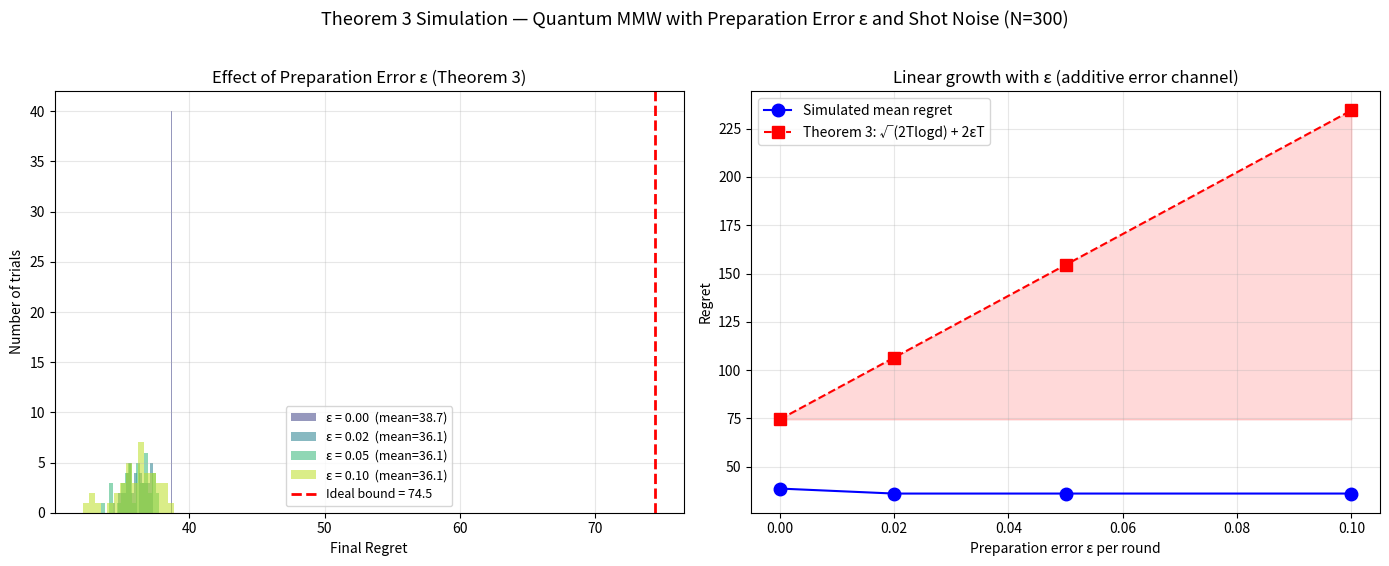

Reproduce this figure in Python. (Note: this script raises an exception after producing the figure.)
# ============================================================
# Colab Simulation of Theorem 3 — Quantum MMW with Preparation Error & Shot Noise
# Paper: Quantum Matrix Multiplicative Weights (Trisetyarso, 2026)
# ============================================================

import numpy as np
import matplotlib.pyplot as plt
from tqdm import tqdm
import os

def generate_random_losses(d, T, seed=None):
    if seed is not None:
        np.random.seed(seed)
    return np.random.choice([-1.0, 1.0], size=(T, d)) * 0.8

def run_ideal_mmw(d, T, losses, eta=None):
    """Classical / Ideal MMW (baseline from Theorem 1)."""
    if eta is None:
        eta = np.sqrt(2 * np.log(d) / T)
    w = np.ones(d) / d
    total_cost = 0.0
    instantaneous_costs = []
    for t in range(T):
        p_t = w / np.sum(w)
        cost_t = np.dot(losses[t], p_t)
        instantaneous_costs.append(cost_t)
        total_cost += cost_t
        w *= np.exp(-eta * losses[t])
    best_fixed = np.min(np.sum(losses, axis=0))
    return total_cost - best_fixed, np.array(instantaneous_costs)

def run_quantum_mmw_noisy(d, T, losses, epsilon=0.05, N_shots=300, eta=None, seed=None):
    """
    Quantum MMW with:
    - Preparation error ε (perturbation of played distribution each round)
    - Shot noise (N independent measurements)
    """
    if eta is None:
        eta = np.sqrt(2 * np.log(d) / T)
    if seed is not None:
        np.random.seed(seed)

    w = np.ones(d) / d
    total_observed = 0.0
    instantaneous_observed = []

    for t in range(T):
        p_ideal = w / np.sum(w)

        # Preparation error (fresh each round - Lemma 3)
        noise = np.random.randn(d)
        noise = noise / (np.linalg.norm(noise) + 1e-8) * epsilon * 0.6
        p_noisy = np.clip(p_ideal + noise, 0, None)
        p_noisy /= np.sum(p_noisy)

        true_cost = np.dot(losses[t], p_noisy)

        # Shot noise
        shot_noise = np.random.normal(0, 0.5 / np.sqrt(N_shots))
        observed_cost = true_cost + shot_noise

        instantaneous_observed.append(observed_cost)
        total_observed += observed_cost

        # Update using observed (noisy) cost
        w *= np.exp(-eta * observed_cost)

    best_fixed = np.min(np.sum(losses, axis=0))
    return total_observed - best_fixed, np.array(instantaneous_observed)

def simulate_theorem3(d=32, T=800, num_trials=40, epsilons=[0.0, 0.02, 0.05, 0.10], N_shots=300, seed=42):
    print("="*80)
    print("SIMULATION OF THEOREM 3 — Quantum MMW with Preparation Error ε and Shot Noise")
    print("Paper: Quantum Matrix Multiplicative Weights (Trisetyarso, June 2026)")
    print("="*80)
    print(f"d={d}, T={T}, N_shots={N_shots}")
    print(f"Preparation errors ε tested: {epsilons}\n")

    losses = generate_random_losses(d, T, seed=seed)
    results = {}

    for eps in epsilons:
        regrets = []
        for trial in range(num_trials):
            if eps == 0.0:
                reg, _ = run_ideal_mmw(d, T, losses)
            else:
                reg, _ = run_quantum_mmw_noisy(d, T, losses, epsilon=eps,
                                               N_shots=N_shots, seed=seed + trial*100)
            regrets.append(reg)
        results[eps] = np.array(regrets)
        print(f"ε = {eps:.2f} → Mean Regret = {np.mean(regrets):.2f} ± {np.std(regrets):.2f}")

    bound_ideal = np.sqrt(2 * T * np.log(d))

    # ====================== PLOTS ======================
    fig, axes = plt.subplots(1, 2, figsize=(14, 5.5))
    colors = plt.cm.viridis(np.linspace(0.2, 0.9, len(epsilons)))

    # Left: Distribution of regret for different ε
    for i, eps in enumerate(epsilons):
        axes[0].hist(results[eps], bins=15, alpha=0.55, color=colors[i],
                     label=f'ε = {eps:.2f}  (mean={np.mean(results[eps]):.1f})')
    axes[0].axvline(x=bound_ideal, color='red', linestyle='--', linewidth=2,
                    label=f'Ideal bound = {bound_ideal:.1f}')
    axes[0].set_xlabel('Final Regret')
    axes[0].set_ylabel('Number of trials')
    axes[0].set_title('Effect of Preparation Error ε (Theorem 3)')
    axes[0].legend(fontsize=9)
    axes[0].grid(True, alpha=0.3)

    # Right: Regret vs theoretical bound from Theorem 3
    eps_arr = np.array(epsilons)
    mean_reg = np.array([np.mean(results[e]) for e in epsilons])
    theoretical_bound = bound_ideal + 2 * eps_arr * T

    axes[1].plot(eps_arr, mean_reg, 'o-', color='blue', markersize=9, label='Simulated mean regret')
    axes[1].plot(eps_arr, theoretical_bound, 's--', color='red', markersize=9,
                 label='Theorem 3: √(2Tlogd) + 2εT')
    axes[1].fill_between(eps_arr, bound_ideal, theoretical_bound, alpha=0.15, color='red')
    axes[1].set_xlabel('Preparation error ε per round')
    axes[1].set_ylabel('Regret')
    axes[1].set_title('Linear growth with ε (additive error channel)')
    axes[1].legend()
    axes[1].grid(True, alpha=0.3)

    plt.suptitle(f'Theorem 3 Simulation — Quantum MMW with Preparation Error ε and Shot Noise (N={N_shots})', fontsize=13, y=1.02)
    plt.tight_layout()

    os.makedirs('/content', exist_ok=True)
    plot_path = '/content/theorem3_quantum_mmw.png'
    plt.savefig(plot_path, dpi=150, bbox_inches='tight')
    print(f"\nPlot saved to: {plot_path}")
    plt.show()

    print("\n" + "="*80)
    print("KEY TAKEAWAYS FROM THEOREM 3")
    print("="*80)
    print("• ε = 0 recovers classical Theorem 1.")
    print("• Preparation error adds a linear term 2εT (no compounding — Lemma 3).")
    print("• Shot noise adds a √(T/N) term that can be controlled with more measurements.")
    print("• This is exactly the additive structure proven in Theorem 3.")
    print("="*80)

    return results, bound_ideal

# ====================== RUN ======================
D = 32
T = 800
NUM_TRIALS = 40
EPSILONS = [0.0, 0.02, 0.05, 0.10]
N_SHOTS = 300

results_dict, ideal_bound = simulate_theorem3(
    d=D, T=T, num_trials=NUM_TRIALS,
    epsilons=EPSILONS, N_shots=N_SHOTS, seed=42
)
